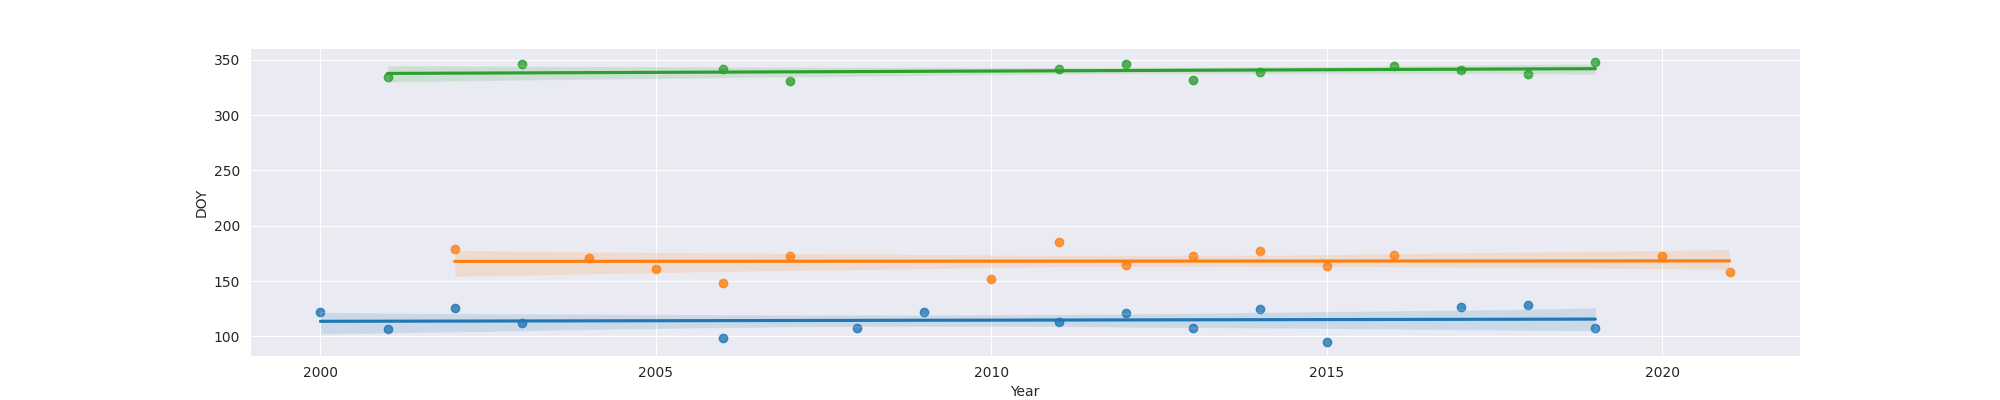

The data file committed next to this chart (first rows):
Year, MO, OW, FO
2000, 122.0, , 
2001, 107.0, , 334.0
2002, 126.0, 179, 
2003, 112.0, , 346.0
2004, , 171, 
2005, , 161, 
2006, 99.0, 148, 342.0
2007, , 173, 331.0
2008, 108.0, , 
2009, 122.0, , 
2010, , 152, 
2011, 113.0, 185, 342.0
2012, 121.0, 165, 346.0
2013, 108.0, 173, 332.0
2014, 125.0, 177, 339.0
2015, 95.0, 164, 
2016, , 174, 344.0
2017, 127.0, , 341.0
2018, 128.0, , 337.0
2019, 108.0, , 348.0
2020, , 173, 
2021, , 158, 
